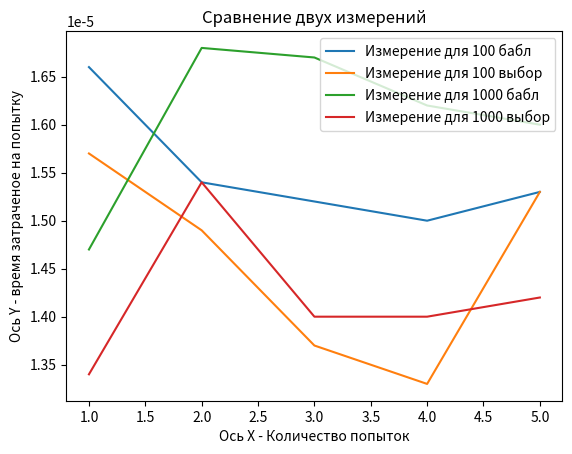

Generate this figure with matplotlib:
import matplotlib.pyplot as plt

# Данные
x = [1, 2, 3, 4, 5]
y1 = [1.659989356994629e-05,1.5399884432554245e-05,1.5200115740299225e-05,1.4999881386756897e-05,1.529976725578308e-05]
y2 = [1.5700235962867737e-05,1.4899764209985733e-05,1.3699755072593689e-05,1.3299752026796341e-05,1.529976725578308e-05]
y3 = [1.4699995517730713e-05,1.679966226220131e-05,1.6700010746717453e-05,1.619989052414894e-05,1.600012183189392e-05]
y4 = [1.3399869203567505e-05,1.5399884432554245e-05,1.400010660290718e-05,1.400010660290718e-05,1.4199875295162201e-05]

plt.plot(x, y1, label='Измерение для 100 бабл')
plt.plot(x, y2, label='Измерение для 100 выбор')
plt.plot(x, y3, label='Измерение для 1000 бабл')
plt.plot(x, y4, label='Измерение для 1000 выбор')

plt.legend()
plt.xlabel('Ось X - Количество попыток')
plt.ylabel('Ось Y - время затраченое на попытку')
plt.title('Сравнение двух измерений')
plt.show()